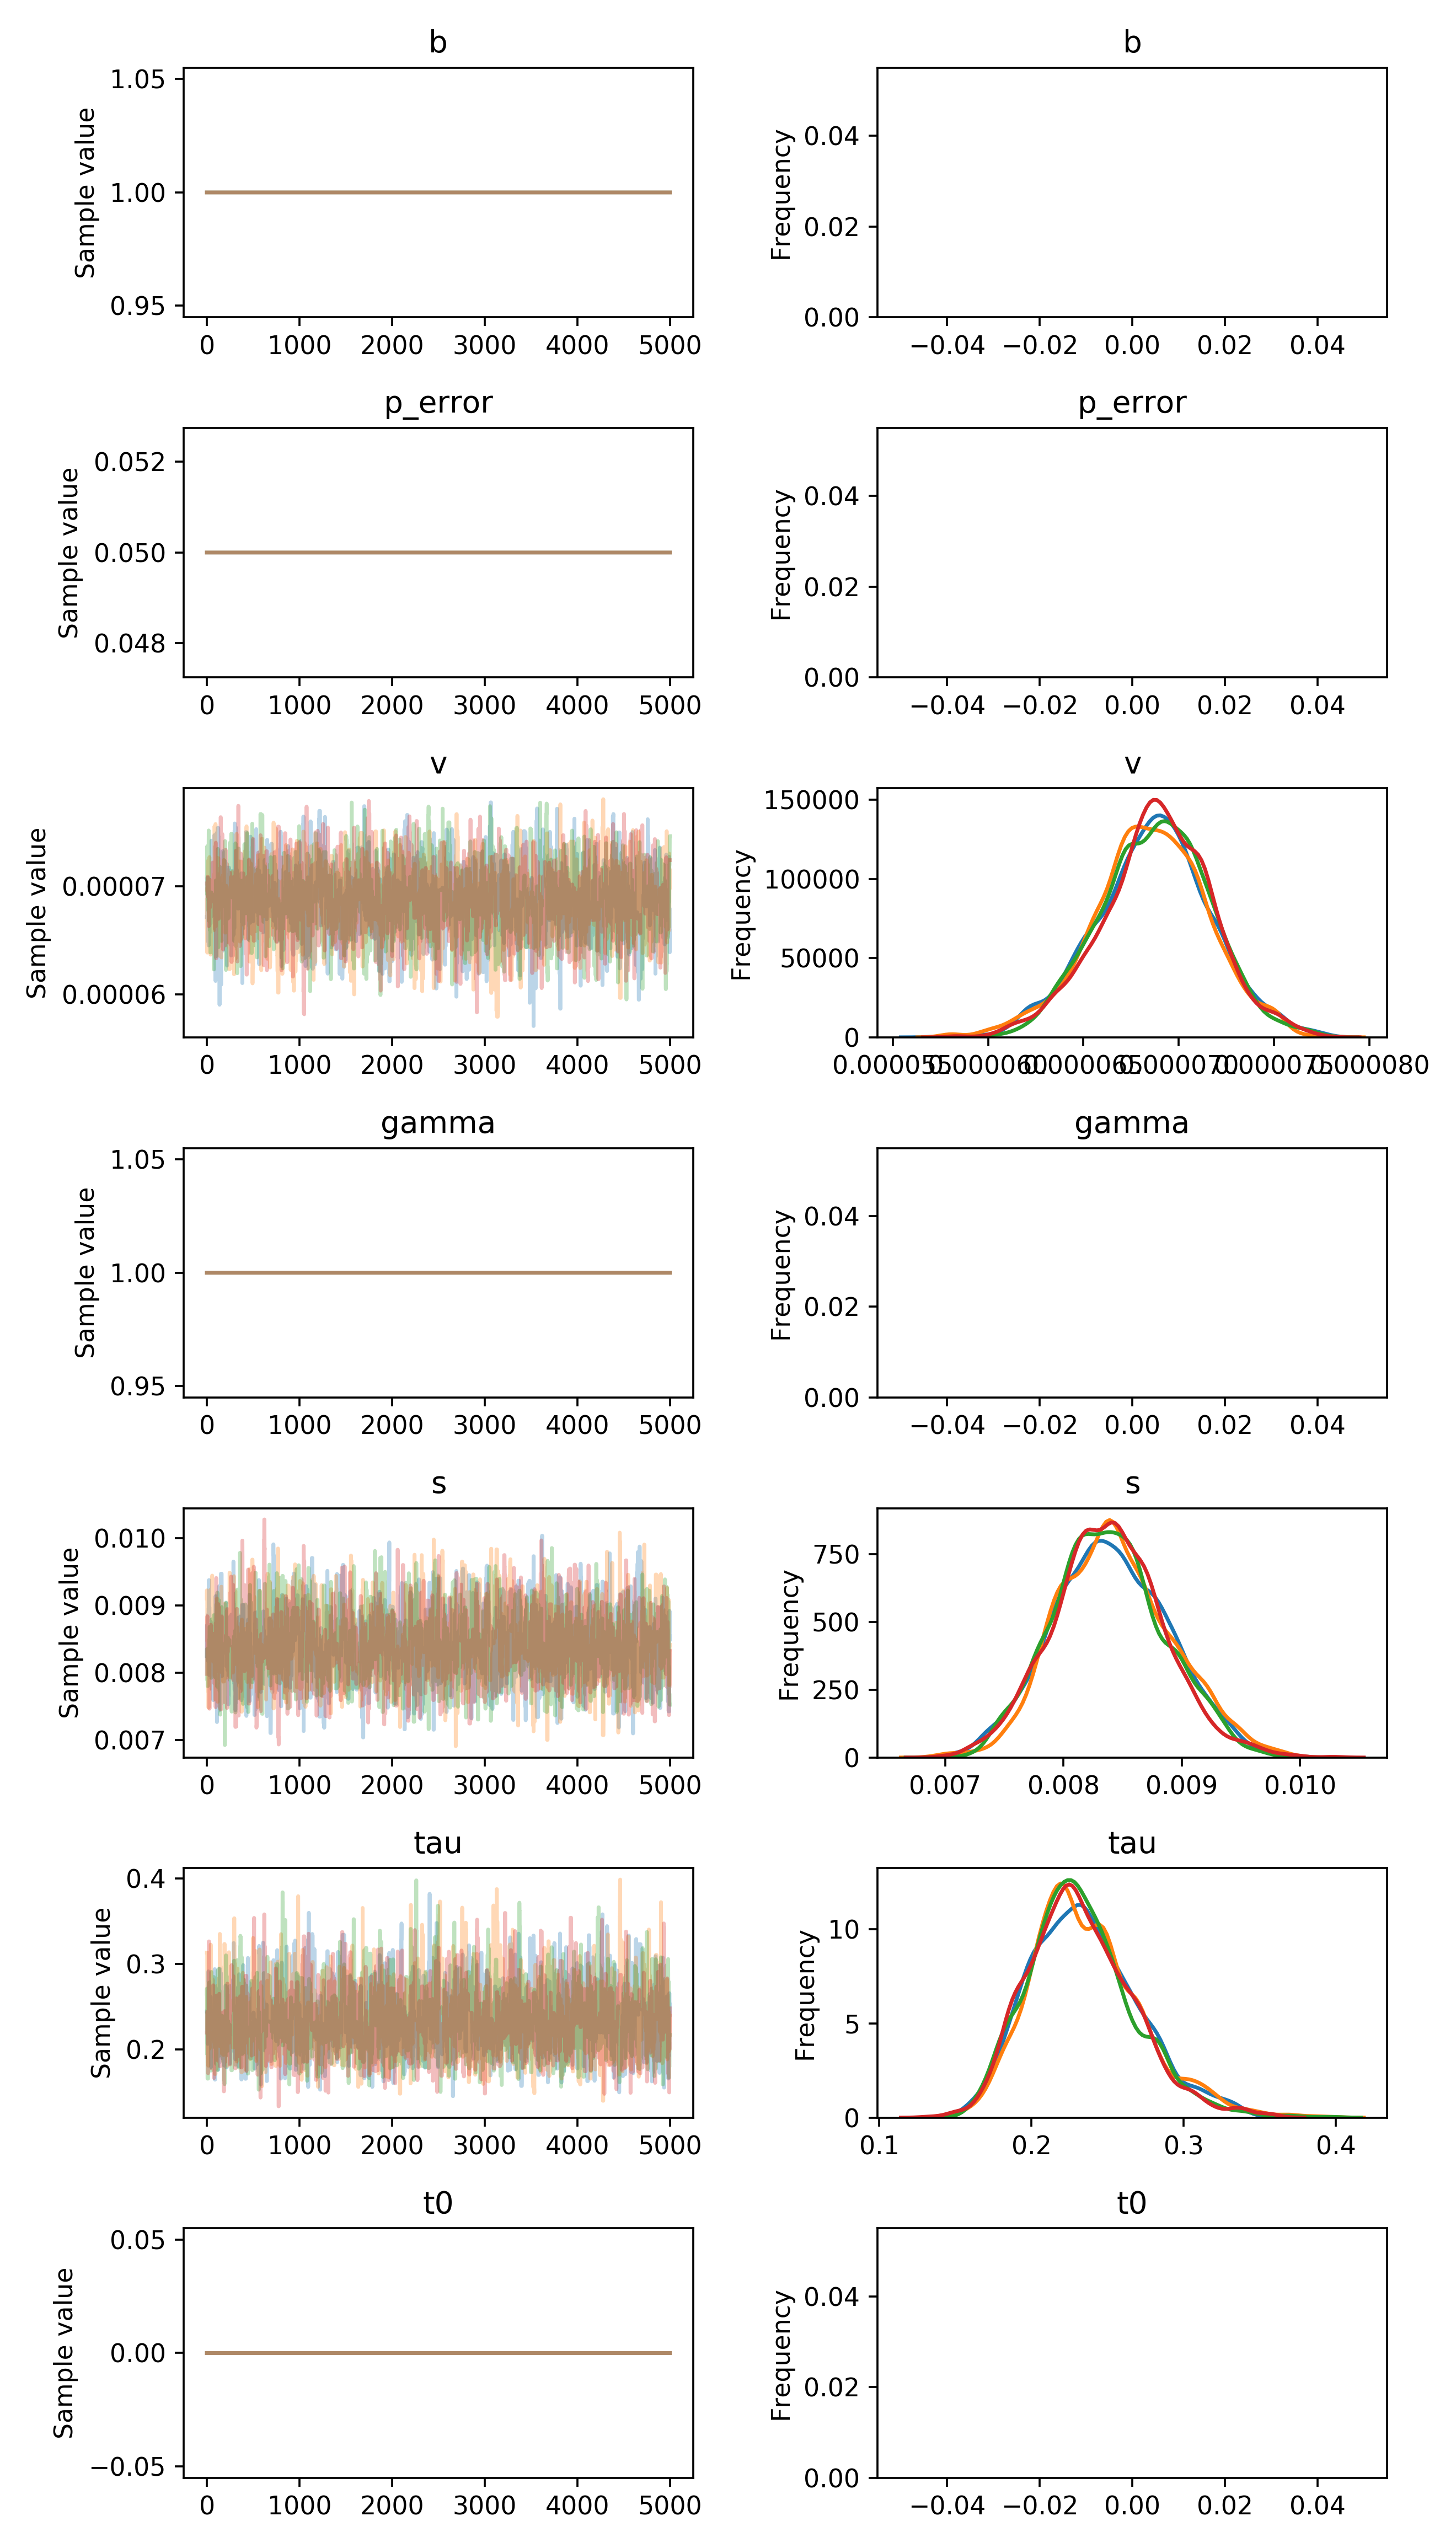

The file beside this chart, header and first rows:
, b, p_error, v__0_0, gamma__0_0, s__0_0, tau__0_0, t0__0_0
0, 1.0, 0.05, 6.715865254182844e-05, 1.0, 0.008245, 0.2446, 0.0
1, 1.0, 0.05, 6.715865254182844e-05, 1.0, 0.008703, 0.2446, 0.0
2, 1.0, 0.05, 6.715865254182844e-05, 1.0, 0.008703, 0.2446, 0.0
3, 1.0, 0.05, 6.715865254182844e-05, 1.0, 0.008703, 0.2446, 0.0
4, 1.0, 0.05, 6.715865254182844e-05, 1.0, 0.008703, 0.2446, 0.0
5, 1.0, 0.05, 6.785193793195091e-05, 1.0, 0.008703, 0.2446, 0.0
6, 1.0, 0.05, 7.079601671293753e-05, 1.0, 0.008703, 0.2446, 0.0
7, 1.0, 0.05, 7.079601671293753e-05, 1.0, 0.008703, 0.2068, 0.0
8, 1.0, 0.05, 7.079601671293753e-05, 1.0, 0.008703, 0.2068, 0.0
9, 1.0, 0.05, 7.079601671293753e-05, 1.0, 0.008703, 0.2068, 0.0
10, 1.0, 0.05, 7.079601671293753e-05, 1.0, 0.008444, 0.2068, 0.0
11, 1.0, 0.05, 6.797714153057769e-05, 1.0, 0.008444, 0.2068, 0.0
12, 1.0, 0.05, 6.491075750186664e-05, 1.0, 0.008444, 0.2068, 0.0
13, 1.0, 0.05, 6.491075750186664e-05, 1.0, 0.008521, 0.2682, 0.0
14, 1.0, 0.05, 6.491075750186664e-05, 1.0, 0.008521, 0.2682, 0.0
15, 1.0, 0.05, 6.491075750186664e-05, 1.0, 0.008866, 0.2682, 0.0
16, 1.0, 0.05, 6.732432449974188e-05, 1.0, 0.008167, 0.2915, 0.0
17, 1.0, 0.05, 6.771278613598943e-05, 1.0, 0.008449, 0.2915, 0.0
18, 1.0, 0.05, 6.492918247971304e-05, 1.0, 0.008449, 0.2794, 0.0
19, 1.0, 0.05, 6.454546239821744e-05, 1.0, 0.008959, 0.2794, 0.0
20, 1.0, 0.05, 6.454546239821744e-05, 1.0, 0.008959, 0.2794, 0.0
21, 1.0, 0.05, 6.463747049883234e-05, 1.0, 0.008959, 0.2794, 0.0
22, 1.0, 0.05, 6.463747049883234e-05, 1.0, 0.009376, 0.2794, 0.0
23, 1.0, 0.05, 6.463747049883234e-05, 1.0, 0.009376, 0.2794, 0.0
24, 1.0, 0.05, 6.571722534941316e-05, 1.0, 0.009376, 0.2794, 0.0
25, 1.0, 0.05, 6.571722534941316e-05, 1.0, 0.007965, 0.2794, 0.0
26, 1.0, 0.05, 6.571722534941316e-05, 1.0, 0.00893, 0.2794, 0.0
27, 1.0, 0.05, 6.571722534941316e-05, 1.0, 0.008971, 0.2794, 0.0
28, 1.0, 0.05, 6.571722534941316e-05, 1.0, 0.008971, 0.2794, 0.0
29, 1.0, 0.05, 6.571722534941316e-05, 1.0, 0.008647, 0.2449, 0.0
30, 1.0, 0.05, 6.571722534941316e-05, 1.0, 0.008647, 0.2449, 0.0
31, 1.0, 0.05, 6.878676944870347e-05, 1.0, 0.008647, 0.2577, 0.0
32, 1.0, 0.05, 6.878676944870347e-05, 1.0, 0.008069, 0.2449, 0.0
33, 1.0, 0.05, 6.878676944870347e-05, 1.0, 0.008069, 0.2449, 0.0
34, 1.0, 0.05, 6.878676944870347e-05, 1.0, 0.008069, 0.2449, 0.0
35, 1.0, 0.05, 6.878676944870347e-05, 1.0, 0.008069, 0.2449, 0.0
36, 1.0, 0.05, 6.949521146601749e-05, 1.0, 0.00856, 0.2185, 0.0
37, 1.0, 0.05, 6.949521146601749e-05, 1.0, 0.00856, 0.2185, 0.0
38, 1.0, 0.05, 6.949521146601749e-05, 1.0, 0.00856, 0.2617, 0.0
39, 1.0, 0.05, 6.654369517346465e-05, 1.0, 0.00856, 0.2617, 0.0
40, 1.0, 0.05, 6.654369517346465e-05, 1.0, 0.00856, 0.2617, 0.0
41, 1.0, 0.05, 6.778721330717523e-05, 1.0, 0.008758, 0.2617, 0.0
42, 1.0, 0.05, 6.778721330717523e-05, 1.0, 0.008102, 0.2471, 0.0
43, 1.0, 0.05, 6.779948092096954e-05, 1.0, 0.008102, 0.2169, 0.0
44, 1.0, 0.05, 6.779948092096954e-05, 1.0, 0.008102, 0.2169, 0.0
45, 1.0, 0.05, 6.914859407819034e-05, 1.0, 0.00853, 0.1796, 0.0
46, 1.0, 0.05, 6.77833071920118e-05, 1.0, 0.00853, 0.1796, 0.0
47, 1.0, 0.05, 6.77833071920118e-05, 1.0, 0.00853, 0.2346, 0.0
48, 1.0, 0.05, 6.77833071920118e-05, 1.0, 0.00853, 0.2346, 0.0
49, 1.0, 0.05, 6.723508777078557e-05, 1.0, 0.007992, 0.2346, 0.0
50, 1.0, 0.05, 7.421855776270068e-05, 1.0, 0.007992, 0.2346, 0.0
51, 1.0, 0.05, 7.421855776270068e-05, 1.0, 0.007756, 0.2346, 0.0
52, 1.0, 0.05, 7.180943390764696e-05, 1.0, 0.007756, 0.2346, 0.0
53, 1.0, 0.05, 7.180943390764696e-05, 1.0, 0.007756, 0.2346, 0.0
54, 1.0, 0.05, 7.180943390764696e-05, 1.0, 0.008384, 0.2346, 0.0
55, 1.0, 0.05, 7.180943390764696e-05, 1.0, 0.008384, 0.2346, 0.0
56, 1.0, 0.05, 7.180943390764696e-05, 1.0, 0.008384, 0.2346, 0.0
57, 1.0, 0.05, 7.180943390764696e-05, 1.0, 0.008384, 0.2346, 0.0
58, 1.0, 0.05, 7.180943390764696e-05, 1.0, 0.008384, 0.2346, 0.0
59, 1.0, 0.05, 7.180943390764696e-05, 1.0, 0.008384, 0.212, 0.0
... 19,940 more rows
